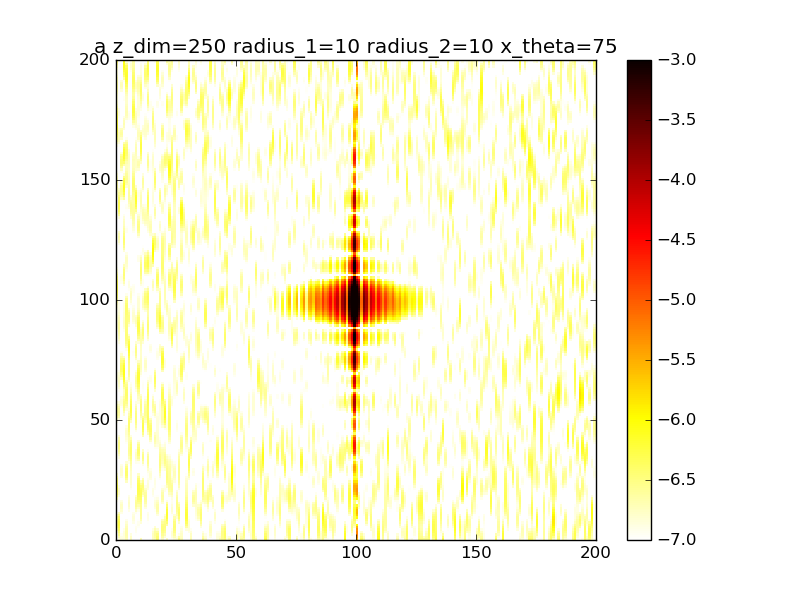

Values plotted in this chart, from the file beside it:
1.867096375227164286e-08, 1.437648553592715597e-07, 1.372495485503845288e-07, 1.347330138368937382e-07, 1.902980212473414800e-07, 3.797970845885379435e-08, 1.738181488032255506e-07, 1.266257394586466734e-08, 7.629695014934169133e-08, 4.030531294372727659e-09, 1.844043637253446550e-07, 8.249100385380983776e-08, 4.274185943624914360e-08, 3.873810267320404373e-08, 8.427910643437901657e-09, 1.705711732713000388e-07, 1.943829353891831876e-07, 3.733560981463923698e-07, 7.317632158618927623e-08, 1.618039808171980028e-07, 8.668835740087092840e-08, 1.608828846550186264e-07, 4.577289789125264562e-08, 1.140745782033934939e-07
4.328766857936667493e-08, 2.035495102871860333e-07, 1.330326102057598263e-07, 1.379615797360193894e-07, 2.062067492294105135e-07, 1.307883933686944424e-08, 1.672398418478309181e-07, 2.295357763631524485e-09, 8.884556842132588253e-08, 5.677626116702088853e-09, 1.067025177087430603e-07, 8.191391199916969585e-08, 7.326862073361816430e-08, 4.117614159796787835e-08, 2.804288413256497773e-09, 1.829809616907350198e-07, 2.314433135590829194e-07, 3.704223562424889371e-07, 6.803921319811909695e-08, 2.158815650965018920e-07, 1.471269282976004150e-07, 1.016355349599995358e-07, 6.326617037803796456e-08, 1.392473516373014540e-07
8.156637340922074825e-08, 2.795596011167689232e-07, 1.123978409921308826e-07, 1.387665049738341386e-07, 2.146061174752023814e-07, 2.725288887801826689e-09, 1.381015062228121320e-07, 2.467613133147763036e-09, 1.036816199632353948e-07, 2.684257449993337150e-08, 4.352253353003001182e-08, 8.035847897493108168e-08, 9.519728166931672863e-08, 4.596351037794534319e-08, 7.543781195878793196e-10, 1.830716829893728348e-07, 2.496620583074362474e-07, 3.231786996605238146e-07, 5.941010033666522847e-08, 2.689911648578860490e-07, 2.110113875995672791e-07, 4.191499162500481536e-08, 7.508889116456107783e-08, 1.520698376680756135e-07
1.312977847853661689e-07, 3.646406924222092209e-07, 8.095646124268956906e-08, 1.333817023530028077e-07, 2.154507483370125991e-07, 6.716835061361643158e-10, 9.514078949864713831e-08, 1.454415659510170246e-08, 1.162394706338434601e-07, 5.811691481254117265e-08, 7.604079395935464719e-09, 7.637185741582791715e-08, 1.024979105364705407e-07, 5.342724868211185937e-08, 9.953380684372603837e-11, 1.654370188632431066e-07, 2.407001234697041223e-07, 2.449690974441600521e-07, 5.030356071928530132e-08, 3.130482810618324244e-07, 2.663684905234285599e-07, 1.000858729344634689e-08, 8.003978282396426702e-08, 1.457412514930698878e-07
1.862688985599676704e-07, 4.469186217056726327e-07, 4.699787565676579406e-08, 1.200354979248212292e-07, 2.089149929470695888e-07, 1.041562849983450957e-09, 5.090047760141333325e-08, 3.739942866671863844e-08, 1.218524320371512657e-07, 8.905915801455215277e-08, 5.041012491470835774e-09, 6.927217212179296339e-08, 9.569592839130413056e-08, 6.373398284010943994e-08, 1.054952912229519937e-10, 1.313550640486961834e-07, 2.048710781687815589e-07, 1.564560993122654425e-07, 4.284911819907395811e-08, 3.389927419349156698e-07, 3.043067634985605888e-07, 2.725632802330386626e-08, 7.982469107215322366e-08, 1.210746861568129993e-07
2.371940255447198583e-07, 5.117126109304250472e-07, 1.917145741034943597e-08, 9.998061619245317515e-08, 1.953133056139936872e-07, 8.438591577819484822e-10, 1.740469745579615350e-08, 6.721035951233437277e-08, 1.175312612893134098e-07, 1.112730771553104206e-07, 3.381949485602641744e-08, 5.925845629516770864e-08, 7.995845820790278185e-08, 7.670106627735733299e-08, 1.568291478660423128e-09, 8.836219081295200263e-08, 1.508392241441814025e-07, 7.942379696803755766e-08, 3.760327177193752705e-08, 3.391694624884204191e-07, 3.200713027368913389e-07, 1.007390865753636538e-07, 7.747672532048973326e-08, 8.665415849927047515e-08
2.737561837341327812e-07, 5.449196541540559179e-07, 4.308832596475012316e-09, 7.731135313736540424e-08, 1.751945342437884222e-07, 7.833566063526207769e-10, 2.145332885938799954e-09, 9.819373258719796039e-08, 1.037111964136187788e-07, 1.205401658176194989e-07, 8.469055765616765973e-08, 4.731372892526147780e-08, 6.211767663304235847e-08, 9.155882943857217448e-08, 6.205086167038435971e-09, 4.716275078220632279e-08, 9.262263802891802779e-08, 3.071273416471156494e-08, 3.375208030857708295e-08, 3.101119023262167729e-07, 3.131849529433769822e-07, 2.209978793977540352e-07, 7.551201331114956159e-08, 5.560945052408021184e-08
2.872541510531008704e-07, 5.369424762245045186e-07, 5.947002795816009104e-09, 5.751254527972080292e-08, 1.495462722518454890e-07, 4.220015196045044963e-09, 5.870668607856220166e-09, 1.241225006730708213e-07, 8.506534369765818527e-08, 1.175147389882534761e-07, 1.441095063902475004e-07, 3.489451273736918546e-08, 4.806457522046523998e-08, 1.067495536042675402e-07, 1.558128161404328295e-08, 1.733430648098293739e-08, 4.498847306146891047e-08, 1.811564665498305405e-08, 2.993011169884249130e-08, 2.546620471866597963e-07, 2.867704963518635931e-07, 3.651325758955882753e-07, 7.466751642224369600e-08, 4.026500179010481633e-08
2.731356699337450684e-07, 4.858900909229447025e-07, 2.381108211532043576e-08, 4.527820917314079439e-08, 1.200166551848833913e-07, 1.496913557319037171e-08, 2.292421517137161296e-08, 1.400956041053509723e-07, 6.969516602943574127e-08, 1.069740374609853507e-07, 1.983301683133822360e-07, 2.347503299262726380e-08, 4.143786807667789693e-08, 1.199060743654800183e-07, 3.003115953033505789e-08, 3.777594168377632618e-09, 1.885362979103159106e-08, 3.928493383590511068e-08, 2.513466706406399641e-08, 1.824012348096889008e-07, 2.462969510416386369e-07, 5.037309190767597900e-07, 7.372643687640484825e-08, 4.694592484834779838e-08
2.326936482505684387e-07, 3.988849977796057932e-07, 5.420726180397580492e-08, 4.252141034178193580e-08, 8.903369900921579296e-08, 3.506799282532973060e-08, 4.386099287022989965e-08, 1.438971924188594233e-07, 6.663583952034738779e-08, 9.603395092152875594e-08, 2.373845156047672492e-07, 1.410993203664683757e-08, 4.369583021870869972e-08, 1.281469969956381294e-07, 4.805276741718465955e-08, 5.432212685493376497e-09, 1.822637333504257568e-08, 8.365425629111674510e-08, 1.925791708872039428e-08, 1.078928741904217862e-07, 1.981149020530141372e-07, 6.089981772121233792e-07, 7.041431332312899565e-08, 7.324450390261857334e-08
1.734079760385728273e-07, 2.908766109336886589e-07, 9.106595540312212902e-08, 4.747772888650183976e-08, 5.968262536381325911e-08, 6.350690890778095706e-08, 5.920420144319001804e-08, 1.364323525365597637e-07, 8.240573727150495221e-08, 9.197762200715301796e-08, 2.577223716310712357e-07, 7.224221251179952551e-09, 5.498420907014800133e-08, 1.287385270576949646e-07, 6.646136438486549890e-08, 1.665702019431062000e-08, 3.959386410643958294e-08, 1.364258779156760050e-07, 1.303361870532086278e-08, 4.706003045101473205e-08, 1.481921867269767415e-07, 6.614789809675702061e-07, 6.288402656763333024e-08, 1.090200477677627646e-07
1.077604264702544450e-07, 1.811765981010114906e-07, 1.273001970472581734e-07, 5.536396556286550741e-08, 3.523559715831436800e-08, 9.636552492866794248e-08, 6.284848357918668987e-08, 1.211047565167976311e-07, 1.179089538811153846e-07, 1.003552251526053434e-07, 2.627228867622739067e-07, 2.787467018544811927e-09, 7.496281235795427123e-08, 1.200153353048011571e-07, 8.125954955779608353e-08, 3.042329807785394433e-08, 7.375299236604722988e-08, 1.831523611618327488e-07, 7.531895436332825417e-09, 1.279403988678716922e-08, 1.013754027746476112e-07, 6.536956851201850827e-07, 5.108410370487281280e-08, 1.407685159789924970e-07
5.074750540285710503e-08, 8.870249928921288103e-08, 1.561792334574375590e-07, 6.037325259996401945e-08, 1.834495615680926965e-08, 1.281151755065098262e-07, 5.388384003962429714e-08, 1.024320881423511414e-07, 1.670516139151513418e-07, 1.238289848776987277e-07, 2.609730042689092223e-07, 8.691175410393779736e-10, 1.030014048457612001e-07, 1.022816863637440731e-07, 8.888055513108245209e-08, 4.168242123969466801e-08, 1.092470311788050209e-07, 2.134698962569310713e-07, 3.552493350390607336e-09, 1.126776521914388592e-08, 6.127957274059142481e-08, 5.903168871603687925e-07, 3.738961715106714126e-08, 1.574857942642193336e-07
1.664531034453221703e-08, 2.735908035447384139e-08, 1.725033365652113421e-07, 5.818468542062082208e-08, 1.011104719701977132e-08, 1.533892422558033436e-07, 3.634429908713018681e-08, 8.448191222734832832e-08, 2.178792744028341555e-07, 1.619430286561984147e-07, 2.629200766987479570e-07, 2.355495393721376721e-09, 1.376867033844730345e-07, 7.831726538399488994e-08, 8.732051035340907943e-08, 4.930558308959335590e-08, 1.361115951427480619e-07, 2.230290869995476077e-07, 1.268532719394722871e-09, 4.023504709608838473e-08, 3.062171415946284219e-08, 4.855923664012060517e-07, 2.620702350452620019e-08, 1.554534003720539323e-07
1.578873527793676037e-08, 2.927529593670009873e-09, 1.734478583064449466e-07, 4.789972082137300612e-08, 9.418829679921314086e-09, 1.684491528129124722e-07, 1.723405557552116657e-08, 6.973080216180072387e-08, 2.560687324177688212e-07, 2.116903962349231508e-07, 2.770133937784360799e-07, 9.439819393943295041e-09, 1.760881753665892234e-07, 5.315793367749146823e-08, 7.675306068369905967e-08, 5.579333048465874094e-08, 1.486733320699471177e-07, 2.133895131566693718e-07, 2.842609959229110473e-10, 8.989841538168357967e-08, 1.159975527665895105e-08, 3.593389858023113126e-07, 2.268949887737927784e-08, 1.398243288932076188e-07
5.212832719152611073e-08, 1.232131827686470175e-08, 1.589973053387904932e-07, 3.254150257886111962e-08, 1.298538274969433746e-08, 1.718628775422359090e-07, 3.789621192521774782e-09, 5.871382043772592221e-08, 2.696216512590739292e-07, 2.685397919191869500e-07, 3.065896920584170985e-07, 2.548036891134210269e-08, 2.134301291411540346e-07, 3.303340913021352471e-08, 5.946004345454223984e-08, 6.509393427088365039e-08, 1.466166870415723222e-07, 1.903118374542465723e-07, 1.857596889684453682e-11, 1.460082029460227077e-07, 5.903171008618824837e-09, 2.327228323885854816e-07, 3.104429033040350134e-08, 1.222888562965094661e-07
1.221611582598472836e-07, 4.528086821575034732e-08, 1.319172182490313651e-07, 1.786227713035827168e-08, 1.637529977846105958e-08, 1.643556394452719658e-07, 1.080063179745200445e-09, 5.046233532786426202e-08, 2.530404942651779975e-07, 3.274984877694428815e-07, 3.484904789862791875e-07, 5.401323463366261861e-08, 2.436326348913372614e-07, 2.366088048728020470e-08, 3.919304421901713026e-08, 7.977845178993790687e-08, 1.342087258902679070e-07, 1.612784911737475846e-07, 1.563777247788809018e-10, 1.940891690061294904e-07, 1.416319059340951825e-08, 1.246573566444039490e-07, 5.305539930878445711e-08, 1.158319724960122953e-07
2.155037525114641384e-07, 8.781903349183764924e-08, 9.725871083766401289e-08, 9.934735148771554142e-09, 1.583883367297927709e-08, 1.481438783064876889e-07, 1.073503245459805823e-08, 4.340713475393642543e-08, 2.093842216358466943e-07, 3.838726875180038080e-07, 3.938221868840902721e-07, 9.706702449277214986e-08, 2.607183963160692585e-07, 2.839969995611393577e-08, 2.026216514203926863e-08, 9.906718623470207901e-08, 1.181929288877160011e-07, 1.331309961520098445e-07, 9.071886588091415461e-10, 2.233659434667596445e-07, 3.502936416548451499e-08, 4.916083889562467369e-08, 8.734555197148431444e-08, 1.288788214925929217e-07
3.169878211715627831e-07, 1.262487161615038613e-07, 6.144083643622077808e-08, 1.253939164958821188e-08, 1.036075430440198426e-08, 1.261728072965304214e-07, 3.102280544814879389e-08, 3.628539031230617840e-08, 1.493803685869798727e-07, 4.335587450340328039e-07, 4.305717308384798724e-07, 1.533212432905491439e-07, 2.606077361511977587e-07, 4.692427783979668800e-08, 6.665227793917571664e-09, 1.186975725245005798e-07, 1.052195231656490209e-07, 1.104710651323398135e-07, 2.957548983430613297e-09, 2.291813179677394876e-07, 6.440509042412785497e-08, 1.372138042431781439e-08, 1.296216348505080489e-07, 1.613909507655218514e-07
4.097910642549201907e-07, 1.505672980106427274e-07, 3.105508448973406453e-08, 2.545417445044027285e-08, 3.012643917143275236e-09, 1.015469867426679447e-07, 5.795602996508409350e-08, 2.867457968785766726e-08, 8.789489572802071223e-08, 4.729296190415766466e-07, 4.472105992501513763e-07, 2.168998114427658989e-07, 2.425633989024575563e-07, 7.498263042788544145e-08, 1.448333956211499935e-09, 1.326537887947541430e-07, 9.969614776826159503e-08, 9.508758336752646451e-08, 7.199169720192259585e-09, 2.133325756257215440e-07, 9.548473860013431802e-08, 1.866136321248709945e-08, 1.737983350921340267e-07, 2.046083836558066447e-07
4.788679392019515415e-07, 1.563151001966825848e-07, 1.161011825548119806e-08, 4.437523632453848446e-08, 7.821059781289055446e-10, 7.720256757741751366e-08, 8.680417755838801552e-08, 2.101135378561845486e-08, 3.907359678843917838e-08, 4.985565815695962233e-07, 4.361378677952246318e-07, 2.775406078699990948e-07, 2.096495690431078620e-07, 1.054703733468228090e-07, 6.318651564058643373e-09, 1.358467410146752418e-07, 1.026704336144271000e-07, 8.630005123607561130e-08, 1.443769683878794908e-08, 1.825190085555296792e-07, 1.200003190491600270e-07, 5.755916335655279022e-08, 2.136099426110213974e-07, 2.445300672231469238e-07
5.138810428602223233e-07, 1.446107564341752040e-07, 6.478751121747654183e-09, 6.250913458501827745e-08, 1.256281328744831649e-08, 5.569376892229854905e-08, 1.134112734317316674e-07, 1.420859115475389590e-08, 1.195391250511666889e-08, 5.070841267834808032e-07, 3.959102534200320654e-07, 3.224941808876655878e-07, 1.679608438432992167e-07, 1.305788254502025854e-07, 2.142601149910797979e-08, 1.263964764512071406e-07, 1.119354051328618057e-07, 8.186714931824618561e-08, 2.526765298934477244e-08, 1.456894032227568616e-07, 1.305604612141861282e-07, 1.187891775165919737e-07, 2.441828039211842863e-07, 2.676050175576312519e-07
5.109713950019393416e-07, 1.206659952656726102e-07, 1.628020095731721776e-08, 7.317938727814782951e-08, 4.576724416831946286e-08, 3.894919092496267294e-08, 1.349728394150544543e-07, 9.136716286945069877e-09, 8.114608505167539044e-09, 4.955145877988983258e-07, 3.316371244733498242e-07, 3.398759624580819427e-07, 1.248834039069560814e-07, 1.443462523858171301e-07, 4.524425698967125763e-08, 1.064238459348071277e-07, 1.231369914076114910e-07, 7.904428678693554418e-08, 4.015783117274924324e-08, 1.113043783433215085e-07, 1.233730553282290423e-07, 1.880702839622887040e-07, 2.630939904739362455e-07, 2.661819705391815932e-07
4.730105808570939100e-07, 9.149460737842072093e-08, 3.883352188261767986e-08, 7.238043557024802414e-08, 1.027403744875697790e-07, 2.798590157410201892e-08, 1.502441966742242515e-07, 6.233919120292141296e-09, 2.209654543918747633e-08, 4.619792589500415967e-07, 2.535149360970186344e-07, 3.225555842461385296e-07, 8.702717100067598582e-08, 1.447326954081467515e-07, 7.458547504319196200e-08, 8.103723776120248900e-08, 1.313922999419750064e-07, 7.545499717332202445e-08, 5.962125881216699112e-08, 8.536527448396832676e-08, 1.002679558225595090e-07, 2.515931520884731113e-07, 2.706384857422166470e-07, 2.414270443453325625e-07
4.083750466226835496e-07, 6.365097300328309970e-08, 6.968109967149429143e-08, 6.025337711174959409e-08, 1.784568497177788720e-07, 2.272948679653271454e-08, 1.593730664774123413e-07, 5.385779986829049179e-09, 4.424480614940237893e-08, 4.068337452272625165e-07, 1.740521195733736326e-07, 2.712806501769910349e-07, 5.856877766784288732e-08, 1.344521358040523301e-07, 1.048797813076709768e-07, 5.610142984689817802e-08, 1.328482606628585399e-07, 6.960124264073285185e-08, 8.425755844566310019e-08, 7.062828465646789838e-08, 6.900839476208625443e-08, 2.989893451853901662e-07, 2.692981824379634466e-07, 2.025669940333569463e-07
3.286493112757192929e-07, 4.166424735647097469e-08, 1.030454688804128721e-07, 4.092201129135418852e-08, 2.606638681879660954e-07, 2.214735354950448152e-08, 1.635960529683908066e-07, 6.053935171132909539e-09, 6.473218762314103323e-08, 3.337020857036747087e-07, 1.048830398819302640e-07, 1.957897591769948474e-07, 4.053505754379126800e-08, 1.202053346027519579e-07, 1.308521169947399918e-07, 3.593000150164738340e-08, 1.257163012837161132e-07, 6.100022875347345671e-08, 1.145125371102192911e-07, 6.694215732726637803e-08, 4.143529042817164089e-08, 3.253058631535147896e-07, 2.626525666100647105e-07, 1.629154400230116961e-07
2.459117869595453692e-07, 2.748821923942860095e-08, 1.329903788743722556e-07, 2.080388926809554616e-08, 3.327609700419721184e-07, 2.479254303269564279e-08, 1.649458171396551111e-07, 7.525078441973360855e-09, 7.716705373019508772e-08, 2.499944803980128171e-07, 5.411700825820436537e-08, 1.132129376648419365e-07, 3.116334683451856185e-08, 1.105161967117566684e-07, 1.475897265116840789e-07, 2.200264773179729300e-08, 1.105465221548231342e-07, 5.004848305842319525e-08, 1.501769859991143055e-07, 7.229451974096220291e-08, 2.983405544851818168e-08, 3.313722838353677734e-07, 2.541184314198130615e-07, 1.344782468130073034e-07
1.703122470178857551e-07, 2.090531558944283506e-08, 1.545301756891283978e-07, 6.115110578833265560e-09, 3.786085237726475883e-07, 2.962350700180031174e-08, 1.659774031885474535e-07, 9.138235265425755623e-09, 8.047067711154050068e-08, 1.664909695262917441e-07, 2.490844289614783411e-08, 4.393429862324969858e-08, 2.706860146842294202e-08, 1.128739149320744210e-07, 1.517739740760742571e-07, 1.321738091347584998e-08, 8.977292459170225849e-08, 3.775553102684086948e-08, 1.898437205750799493e-07, 8.403022202236469067e-08, 4.270653598026359385e-08, 3.224566453076509918e-07, 2.459223032490263736e-07, 1.234422023517670054e-07
1.085037731129387150e-07, 2.053496635242844340e-08, 1.644675273295342693e-07, 5.762787172344470274e-10, 3.876068671777891238e-07, 3.674497203156153965e-08, 1.694448855352108961e-07, 1.041198266882607268e-08, 7.847605163115129494e-08, 9.582172176325370236e-08, 1.549666627076995929e-08, 5.995100330779250593e-09, 2.469941907298152960e-08, 1.311344544314285495e-07, 1.426708100656456290e-07, 7.372221488834081713e-09, 6.678620399879996488e-08, 2.546965639191225356e-08, 2.306411826429150325e-07, 9.979527438722553486e-08, 8.150871948961202144e-08, 3.057069145815520476e-07, 2.385958690270116978e-07, 1.283460029933864868e-07
6.319570303960033895e-08, 2.497597457474523618e-08, 1.618197525357205487e-07, 4.200173038722884710e-09, 3.581655780190230203e-07, 4.765094070700968761e-08, 1.778761775250453145e-07, 1.107792366045985070e-08, 7.761485501559088607e-08, 5.002278272663718032e-08, 2.049619531932221921e-08, 9.718571710219846244e-09, 2.154761383880622694e-08, 1.640422655459714602e-07, 1.224566979242993542e-07, 2.958190411904883693e-09, 4.491276503576580847e-08, 1.466335748102185804e-08, 2.684928198900986957e-07, 1.179748121593416697e-07, 1.396704346009999378e-07, 2.873179886608752904e-07, 2.310998313669270169e-07, 1.414874018741769655e-07
3.375285619904663303e-08, 3.365726451265657954e-08, 1.477883055977439454e-07, 1.357462478817728482e-08, 2.982389144919481401e-07, 6.471340560335034827e-08, 1.930815916914913939e-07, 1.107410091159264628e-08, 8.375535390842373261e-08, 3.769909074634943086e-08, 3.288488842352973203e-08, 5.429580390191146944e-08, 1.675799610547685282e-08, 2.053457046805268132e-07, 9.565572310740501593e-08, 2.389421452321046520e-10, 2.666537706951165487e-08, 6.786124790896126705e-09, 2.989316482697696042e-07, 1.376197856887567662e-07, 2.044064894834501537e-07, 2.704489556916292525e-07, 2.214799720685390470e-07, 1.527172081130052235e-07
1.747322076458220200e-08, 4.713251931424786499e-08, 1.253170313516978368e-07, 2.345137352270368679e-08, 2.227103948901682460e-07, 8.999874783612792035e-08, 2.157165192731693174e-07, 1.054089249257514943e-08, 9.948443572906857023e-08, 6.155741806068942841e-08, 4.602297079671773926e-08, 1.275328083455628664e-07, 1.105940035962521525e-08, 2.454399737247700552e-07, 6.781298185498842335e-08, 1.029764921257410655e-09, 1.349300073353705757e-08, 3.151201037377586943e-09, 3.182322541421181875e-07, 1.580212298977213240e-07, 2.607582236411947028e-07, 2.545981008746873090e-07, 2.078079886755957947e-07, 1.538295738431754877e-07
1.102886390514555673e-08, 6.676278628652760022e-08, 9.835609850216743559e-08, 2.895928019675194108e-08, 1.486271294052192016e-07, 1.238525070884734672e-07, 2.450349481360761276e-07, 9.814057628098118946e-09, 1.228464999268684733e-07, 1.170871417206950485e-07, 5.514569442030554842e-08, 2.089884832717197225e-07, 6.180390781617921186e-09, 2.739918908661014661e-07, 4.387678762689826069e-08, 7.326349947228612857e-09, 6.040457074592005098e-09, 4.812397594081505871e-09, 3.244426523053278990e-07, 1.781651255313191089e-07, 2.964120992251679688e-07, 2.365548284053075163e-07, 1.890961571977030238e-07, 1.416581071859342153e-07
1.158535510232521120e-08, 9.392099931130233699e-08, 7.099653804310692484e-08, 2.756078980164911716e-08, 9.008683241075640270e-08, 1.638921991465060512e-07, 2.789066967151911371e-07, 9.371690434963194084e-09, 1.479191778046564409e-07, 1.929269391028251756e-07, 5.803430376489453053e-08, 2.756566422048359822e-07, 4.039787150589877473e-09, 2.827307930428768699e-07, 2.693003894275830368e-08, 1.958059711517541984e-08, 4.709410126592473033e-09, 1.240641151578082851e-08, 3.179005284680062082e-07, 1.963009508303238022e-07, 3.055050236936108082e-07, 2.124306276828082953e-07, 1.659074215763507805e-07, 1.187109361759770401e-07
1.729796138918124659e-08, 1.289864690262243733e-07, 4.666263621971367824e-08, 2.001903983846129939e-08, 5.463579411284195507e-08, 2.049662177752928865e-07, 3.140673104938669956e-07, 9.700542433573456181e-09, 1.668965473274493452e-07, 2.730126669402552927e-07, 5.487140791084155002e-08, 3.085250490661013500e-07, 5.999534419032872944e-09, 2.676166494798593888e-07, 1.779540013099895247e-08, 3.563942233291182216e-08, 1.017388384313156453e-08, 2.597333961289675104e-08, 3.010187353747822695e-07, 2.098116240865793525e-07, 2.900054670419420095e-07, 1.798827520977437082e-07, 1.404914597795737689e-07, 9.135030386403086832e-08
2.714827067198062117e-08, 1.704585208859926086e-07, 2.753696192050873869e-08, 1.005591349881138752e-08, 4.233583677554203976e-08, 2.402864594240870653e-07, 3.464932624280970709e-07, 1.110352714179955675e-08, 1.728355522596729743e-07, 3.400796061443958890e-07, 4.752071580977299788e-08, 2.980580581880127863e-07, 1.237570083423359263e-08, 2.298548157956582084e-07, 1.566497544902181386e-08, 5.103953352853524392e-08, 2.350973075689253816e-08, 4.480615835743476322e-08, 2.774250095650858718e-07, 2.154949574755569218e-07, 2.582113414735459201e-07, 1.396262737077093616e-07, 1.164236716764258161e-07, 6.658625684731516840e-08
4.033641955667534282e-08, 2.145010866521871961e-07, 1.434301100400503977e-08, 2.883846797919161757e-09, 4.752118902523528518e-08, 2.634582455242777042e-07, 3.717977891551825313e-07, 1.353597788247212469e-08, 1.620666528066361191e-07, 3.796516646991873590e-07, 3.857633517728711107e-08, 2.469848817546135823e-07, 2.228790724922249507e-08, 1.756162602694074506e-07, 1.943180260793020850e-08, 6.065107567865139905e-08, 4.575694939954940937e-08, 6.740115274363859137e-08, 2.508162644861444674e-07, 2.102657264988926885e-07, 2.210556416504804199e-07, 9.566939868129248420e-08, 9.786322613994641973e-08, 4.905125935964853518e-08
5.559545134039829918e-08, 2.551441224149788223e-07, 6.522094603272807905e-09, 3.193224542297169298e-09, 6.219746020229816133e-08, 2.707211639469793559e-07, 3.856187075170225081e-07, 1.658185941694751531e-08, 1.354842240178951751e-07, 3.834471336857963464e-07, 3.049710321427761865e-08, 1.696064306971558289e-07, 3.383742308146565656e-08, 1.146726435680384916e-07, 2.904719764355109111e-08, 6.094210431423930795e-08, 7.700217956145865218e-08, 9.157196311088876818e-08, 2.239905715403679139e-07, 1.921532649868695552e-07, 1.877734676427821983e-07, 5.424489018102220871e-08, 8.864104280038117791e-08, 3.947304549723109406e-08
7.079932361318185906e-08, 2.852127895078935580e-07, 2.731328991051552284e-09, 1.333892271395750126e-08, 7.948758325756101360e-08, 2.625595982145602888e-07, 3.840662554004158649e-07, 1.963105709026679294e-08, 9.838941495309654817e-08, 3.512421934935998488e-07, 2.502458070910088373e-08, 8.787968688526846706e-08, 4.455340683456658007e-08, 5.838126696736897640e-08, 4.617336043791361989e-08, 5.176279695952085446e-08, 1.153388573277439758e-07, 1.147513461313800684e-07, 1.984239894989831556e-07, 1.613357867467457030e-07, 1.627188838572255480e-07, 2.191018311869984988e-08, 9.141908456974084983e-08, 3.514476801387357932e-08
8.309936572095640339e-08, 2.978622355873454598e-07, 1.489240269724572515e-09, 3.235826517293363405e-08, 9.570602381611314860e-08, 2.440155381174564154e-07, 3.643348316487780919e-07, 2.220972758863943617e-08, 5.906136721003218529e-08, 2.906506538810540901e-07, 2.294336681143452474e-08, 2.546359925940039254e-08, 5.201979613924696866e-08, 1.750906554442167431e-08, 7.369284475915875831e-08, 3.671970831931532763e-08, 1.562207493156101100e-07, 1.344423100568082961e-07, 1.744955014025628565e-07, 1.208556997606905118e-07, 1.446155671754982059e-07, 3.561784046175834558e-09, 1.071266758691236882e-07, 3.192118220023415194e-08
8.960001677668146124e-08, 2.883945845804177953e-07, 1.742927988938306899e-09, 5.613403602548103058e-08, 1.104187418976623212e-07, 2.234807723102562386e-07, 3.255133868971058378e-07, 2.430475131902476702e-08, 2.660459131312465252e-08, 2.148742324798939709e-07, 2.413637413411019910e-08, 1.434995827457626826e-09, 5.456878892845669822e-08, 3.091454189928874215e-10, 1.141600071405186202e-07, 2.185315917078566325e-08, 1.926830218827870838e-07, 1.487231386604816685e-07, 1.521586856207421414e-07, 7.666058063396450845e-08, 1.284917924257637281e-07, 1.069250841762311421e-09, 1.347936896466879692e-07, 2.660700890669541079e-08
8.835588200758173497e-08, 2.558863768040565402e-07, 3.154865166255760831e-09, 7.861820544314554777e-08, 1.248323687755761367e-07, 2.102871795095746470e-07, 2.694643355927343147e-07, 2.648172838453678616e-08, 8.757469609455816976e-09, 1.390803982800531664e-07, 2.784013883060911486e-08, 2.538705986636045561e-08, 5.189185987780829172e-08, 1.113276537671068766e-08, 1.678063195679822637e-07, 1.314200024139548072e-08, 2.166405736595778330e-07, 1.566696823000865386e-07, 1.316736000646291664e-07, 3.675538067044391804e-08, 1.094158760069173793e-07, 1.293327850174330317e-08, 1.717913646727537774e-07, 1.853205514766247725e-08
7.932087138327639463e-08, 2.041171223719559037e-07, 6.011342979523245856e-09, 9.369818479819133551e-08, 1.395925765500956166e-07, 2.118463889690151227e-07, 2.014640771803869138e-07, 2.966561117706852937e-08, 1.024879491094321780e-08, 7.646306031098125827e-08, 3.300763905868707569e-08, 9.513870651147943705e-08, 4.539423729096943821e-08, 4.973484778994456363e-08, 2.309974718412294498e-07, 1.394475557459645122e-08, 2.210688942609337058e-07, 1.585643539589052734e-07, 1.140043328300506840e-07, 9.516270954300199487e-09, 8.637261057330271283e-08, 3.496166216480720430e-08, 2.143897281951981028e-07, 9.615258832527148962e-09
6.486053984529737298e-08, 1.414034833396517853e-07, 1.080702203099877460e-08, 9.711027871295414656e-08, 1.532446126560837842e-07, 2.312618688535285724e-07, 1.302141534445230790e-07, 3.461728571389895533e-08, 3.203525517157930891e-08, 3.512505549195645075e-08, 3.870778890123507872e-08, 1.975055931368796784e-07, 3.813446580412583343e-08, 1.113423467787710019e-07, 2.959418529027748453e-07, 2.356381927142266221e-08, 2.024694596952769449e-07, 1.558082305960038825e-07, 1.006753097066812314e-07, 1.534676087075800185e-09, 6.452403487334310766e-08, 6.160885733168529414e-08, 2.584716453387885580e-07, 3.023120486314693764e-09
4.955963840847727014e-08, 7.920457022357186034e-08, 1.770369354195730139e-08, 8.783211733496582573e-08, 1.621749391853358365e-07, 2.661829959382809251e-07, 6.692114108414391163e-08, 4.132347947294261561e-08, 7.145626403869982978e-08, 1.663975975870816123e-08, 4.450296041648468934e-08, 3.117505545964513989e-07, 3.427240770383681113e-08, 1.874858311464610603e-07, 3.519932999227932351e-07, 3.763508259296827893e-08, 1.627697375474869650e-07, 1.505354171923850530e-07, 9.316187441285067799e-08, 1.561228925264254576e-08, 5.472075971110569574e-08, 8.746206156370240057e-08, 3.002224776193933818e-07, 1.228036390088642409e-09
3.927885500692730078e-08, 2.971549072901769207e-08, 2.613239071800314843e-08, 6.856783097565053380e-08, 1.620588262908917469e-07, 3.092713980914165122e-07, 2.341396741327469037e-08, 4.861974418033656270e-08, 1.231021344078967319e-07, 1.660780698319293758e-08, 5.073667494740356716e-08, 4.146812302991855563e-07, 3.808937498731867425e-08, 2.675111423208135746e-07, 3.882548061635353434e-07, 5.022345554872037931e-08, 1.098580169870911506e-07, 1.450199713335060525e-07, 9.212988653672939040e-08, 4.959788845664430528e-08, 7.022292151741061600e-08, 1.084071350566984127e-07, 3.366441145179285891e-07, 4.531260705442049933e-09
3.966506253438260247e-08, 3.004079805902871869e-09, 3.476598125858830519e-08, 4.522026095170550107e-08, 1.500774931835667729e-07, 3.501444442461409034e-07, 9.625167038805665153e-09, 5.431878429380554940e-08, 1.800642551896830648e-07, 2.689405606120704129e-08, 5.864586771471286339e-08, 4.860325509507490652e-07, 5.280264697595822351e-08, 3.405682553514957581e-07, 3.966441433570253176e-07, 5.671473216458410256e-08, 5.629994112893010654e-08, 1.410359600591134569e-07, 9.692201416944823677e-08, 9.657974687302441829e-08, 1.217235620593846970e-07, 1.222107556258763435e-07, 3.658087185390343766e-07, 1.083393667666620696e-08
5.451604115412094662e-08, 4.451551582534838330e-09, 4.193990296915385513e-08, 2.551207980895758786e-08, 1.267974850860118609e-07, 3.782106888086945990e-07, 3.107637024564981700e-08, 5.591268120447190722e-08, 2.352279367959222644e-07, 3.872043422324752208e-08, 7.021196091439105281e-08, 5.128263513139604564e-07, 7.950838987131467655e-08, 3.977344158925622683e-07, 3.743578279427673942e-07, 5.620430938003797544e-08, 1.635618852666447464e-08, 1.393554627974612187e-07, 1.055786381802823923e-07, 1.465528195058408042e-07, 2.124918884393620631e-07, 1.285019989674484357e-07, 3.868488743032940615e-07, 1.677468052962193535e-08
8.447736138072597910e-08, 3.324555161177364684e-08, 4.639056144429268700e-08, 1.712318858858736702e-08, 9.677529940941123501e-08, 3.855671701585511562e-07, 8.712440133115167847e-08, 5.163997935019034126e-08, 2.823446668908368963e-07, 4.556776609776131312e-08, 8.770721310218513912e-08, 4.917518833119888573e-07, 1.165948949474914969e-07, 4.338188917170436746e-07, 3.248535138375511929e-07, 5.227162937138047473e-08, 2.031743535391944216e-09, 1.395369767425059379e-07, 1.154269411479020537e-07, 1.891875090214207274e-07, 3.354950976397627761e-07, 1.283228367671118063e-07, 3.997507058972721448e-07, 1.964209807178973111e-08
1.264797371298825537e-07, 8.242129175164088167e-08, 4.800742629520314943e-08, 2.579668160194482775e-08, 6.755598400167318894e-08, 3.691281728481444235e-07, 1.705791636076156873e-07, 4.148631317155458781e-08, 3.167404871854232768e-07, 4.496978560534282856e-08, 1.129798174665701470e-07, 4.291687286550636921e-07, 1.598530011681651559e-07, 4.483883080597705725e-07, 2.569990008823384557e-07, 5.171855664643499041e-08, 1.931278234121511183e-08, 1.400749328061504588e-07, 1.239968501239508645e-07, 2.169073056811295993e-07, 4.736975731845842524e-07, 1.234930220045832488e-07, 4.050567447475387597e-07, 1.906383026369960069e-08
1.741287287408790755e-07, 1.405150680764065472e-07, 4.822857098203504017e-08, 5.384686038997598796e-08, 4.746575390514392749e-08, 3.313965014332465289e-07, 2.689231574858206893e-07, 2.763627622054440245e-08, 3.356344161030108265e-07, 3.871438058587758246e-08, 1.466317120349319033e-07, 3.389248501750014382e-07, 2.033005281109521677e-07, 4.456841172470878321e-07, 1.826851120284900131e-07, 6.173461905288645840e-08, 6.582530619669879213e-08, 1.388732492860084093e-07, 1.298535712960047937e-07, 2.273034134338880445e-07, 6.036308589071920346e-07, 1.160025666755933965e-07, 4.035829117068227261e-07, 1.756469550650408079e-08
2.189920494728373217e-07, 1.944155391566994613e-07, 4.980637664715717005e-08, 9.939328029227845134e-08, 4.311174024163106957e-08, 2.796813746303179083e-07, 3.668740776327178040e-07, 1.406749656242953497e-08, 3.381324602672790240e-07, 3.153883090935143837e-08, 1.873290593089096320e-07, 2.386814908052382462e-07, 2.405061518712842300e-07, 4.333704159965492365e-07, 1.137186696679120722e-07, 8.664632984641107561e-08, 1.308127040898088187e-07, 1.339070261370703896e-07, 1.329582850515516097e-07, 2.240537479403441460e-07, 7.011871965758643360e-07, 1.075572078913298568e-07, 3.962206451682583775e-07, 1.962720231215683288e-08
2.524763698749148422e-07, 2.326297956006428255e-07, 5.590051994870359664e-08, 1.564895082565250223e-07, 5.757330865250063521e-08, 2.240055668174884263e-07, 4.496151509357037521e-07, 5.317400215515747616e-09, 3.250149366000554330e-07, 2.892350993859613727e-08, 2.315068357122431849e-07, 1.457356185433507703e-07, 2.660317857831115236e-07, 4.203860539419040753e-07, 5.900975893958218835e-08, 1.256095337771844113e-07, 1.976603735948303307e-07, 1.238757374551752722e-07, 1.343724512806620661e-07, 2.159501223097444017e-07, 7.478288286162913560e-07, 9.931293079416459986e-08, 3.838421407854859007e-07, 2.961603430645774410e-08
2.678152084384838169e-07, 2.480479422451445699e-07, 6.874507984945778407e-08, 2.161447890852805044e-07, 8.989675580671943211e-08, 1.743103841646625900e-07, 5.058145935969073862e-07, 4.825235722210124582e-09, 2.984429888208134697e-07, 3.486487329314487881e-08, 2.736554629689678194e-07, 7.337472788590599830e-08, 2.765749093833391738e-07, 4.144580974236093287e-07, 2.289073068128028879e-08, 1.722312498418180620e-07, 2.483932672059158356e-07, 1.086515442765930893e-07, 1.354219767572642620e-07, 2.142320223999311416e-07, 7.352824669492984136e-07, 9.178393925755815557e-08, 3.672849381881123688e-07, 4.949652427567568406e-08
2.616572304423272611e-07, 2.394436590995561932e-07, 8.836782151598900610e-08, 2.680753393636312795e-07, 1.358956437946747075e-07, 1.377694841415417762e-07, 5.296482335456174680e-07, 1.348727745162723321e-08, 2.616818178547300662e-07, 5.046296212888391230e-08, 3.072218882258706929e-07, 2.858985882800694710e-08, 2.715003746733988653e-07, 4.199714522242812956e-07, 4.949191002618992637e-09, 2.163252665402120558e-07, 2.688991296063106796e-07, 8.938593347498414001e-08, 1.367000159016288807e-07, 2.289780075603253438e-07, 6.673232242151171638e-07, 8.489462318018000393e-08, 3.473673445089733299e-07, 7.741559474416986779e-08
2.348516985014025632e-07, 2.113396826705171008e-07, 1.119051690518949156e-07, 3.028857545777045652e-07, 1.897142040460404753e-07, 1.170019239763651801e-07, 5.213676292256692620e-07, 2.904339719972797500e-08, 2.188769650133564263e-07, 7.381015190130737976e-08, 3.259650004730452107e-07, 1.157049815543407984e-08, 2.526586668939981900e-07, 4.368067392009741653e-07, 1.217541653141724016e-09, 2.471494752666746528e-07, 2.533163622678491089e-07, 6.824302445339403095e-08, 1.373910121690538860e-07, 2.656383106743507215e-07, 5.582306399483883589e-07, 7.814919020234195174e-08, 3.248950021928849986e-07, 1.078538203760244907e-07
1.922450169830891931e-07, 1.723668230901545248e-07, 1.339111685075974252e-07, 3.142792585381159427e-07, 2.453802930420382402e-07, 1.097254585554035586e-07, 4.864162786624845673e-07, 4.662611259736901929e-08, 1.748508953056395816e-07, 1.011541697602615931e-07, 3.254379723475112906e-07, 1.691303610010624033e-08, 2.236248103868409972e-07, 4.604788018454226281e-07, 6.141943620406527410e-09, 2.568962084352335728e-07, 2.061948781594499374e-07, 4.784040503066237792e-08, 1.352893904495316347e-07, 3.227777512280266463e-07, 4.285627508280627350e-07, 7.088847085688007931e-08, 3.006442928088693244e-07, 1.333659871446417916e-07
1.415623734949574662e-07, 1.326839126459046271e-07, 1.477327495002413859e-07, 3.008448902108921353e-07, 2.977364643552174037e-07, 1.099702195744969185e-07, 4.335015979762327688e-07, 6.035212056312387017e-08, 1.348290218563526316e-07, 1.288174836652557987e-07, 3.041981457757410215e-07, 3.602458615104969178e-08, 1.886622470184333641e-07, 4.835137263027676220e-07, 1.458781911046974569e-08, 2.431391089002789063e-07, 1.416602135597871517e-07, 3.056854937555124689e-08, 1.276013092257876847e-07, 3.917561480060564560e-07, 2.996794029794736908e-07, 6.258092461869270239e-08, 2.753368143859897503e-07, 1.472182236489125266e-07
9.167952000314552657e-08, 1.012656871434947575e-07, 1.476254616066598776e-07, 2.669889151926444276e-07, 3.425755065130579589e-07, 1.104836146841604903e-07, 3.722718887966433846e-07, 6.540403519853041688e-08, 1.039910182574303000e-07, 1.550664845603211909e-07, 2.643902664781340175e-07, 5.991974540561341120e-08, 1.517665743323190847e-07, 4.976282505647087078e-07, 2.324858143713782953e-08, 2.093855067580546783e-07, 7.970682465212383403e-08, 1.799407808169905803e-08, 1.122679077779128121e-07, 4.585057217853763967e-07, 1.887096815942118845e-07, 5.306868434879613927e-08, 2.496314959885043001e-07, 1.458281321743981576e-07
5.072640461564472534e-08, 8.383364446506946204e-08, 1.309601514504292725e-07, 2.226862376319190827e-07, 3.762735576963466919e-07, 1.055527738291700442e-07, 3.112516535372783440e-07, 5.982084571821024443e-08, 8.678855572069312354e-08, 1.811414647353709591e-07, 2.115100514719440926e-07, 8.157179200437767539e-08, 1.160671568761580425e-07, 4.960448987998624432e-07, 3.112590472126631524e-08, 1.636392122981687547e-07, 4.063098429222484135e-08, 1.052162980668332583e-08, 8.928195037207164530e-08, 5.069535521896380150e-07, 1.053589760054997481e-07, 4.268270996149048017e-08, 2.241508481862080283e-07, 1.299969873290878925e-07
2.447934088103941051e-08, 8.193136732434068340e-08, 9.975456535952196238e-08, 1.819316061002076415e-07, 3.954675697119079016e-07, 9.328644628711220246e-08, 2.564973640187929817e-07, 4.529371782192914154e-08, 8.607496183847473709e-08, 2.109744933460034650e-07, 1.533848336663100205e-07, 9.719758954599170634e-08, 8.369408009041083490e-08, 4.752665661571987575e-07, 3.910512936363235916e-08, 1.156274947898424331e-07, 3.921214343014002305e-08, 7.404995230796945939e-09, 6.140405487432794454e-08, 5.231766973206406028e-07, 5.123529423746006486e-08, 3.217441260485152343e-08, 1.995301199877513469e-07, 1.044507254845450073e-07
... 139 more rows
